Labelled photos from "Dataset", an image-classification folder in yokefuan/ImageClassificationPrj. The possible labels are: chicken rice, hokkien noodles, ice kacang.

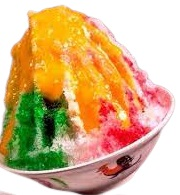
Label: ice kacang

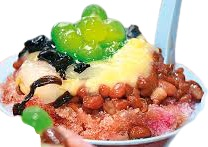
Label: ice kacang

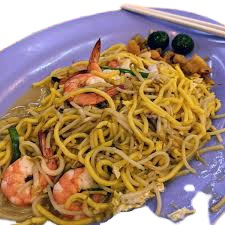
Label: hokkien noodles

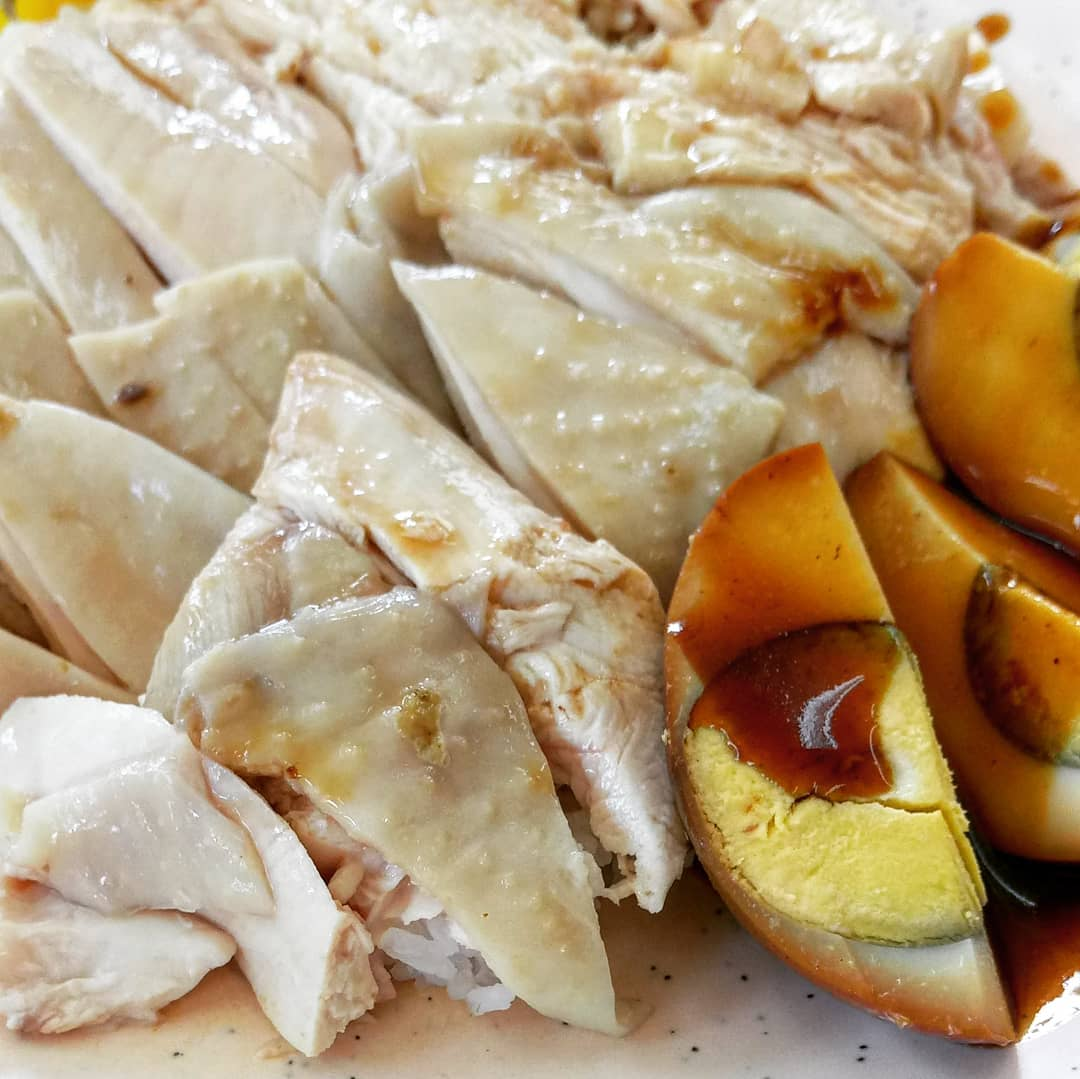
Label: chicken rice

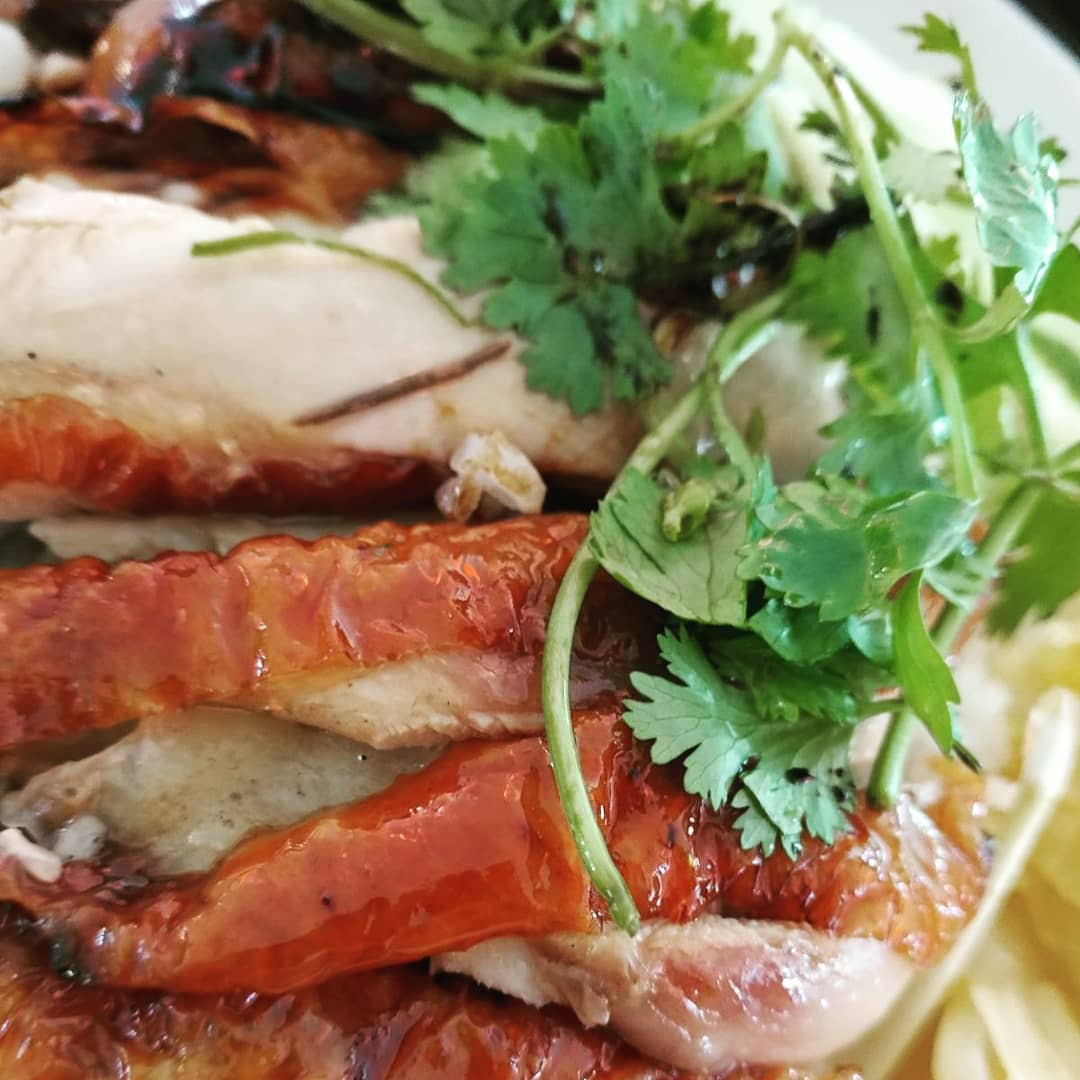
Label: chicken rice

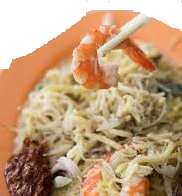
Label: hokkien noodles
